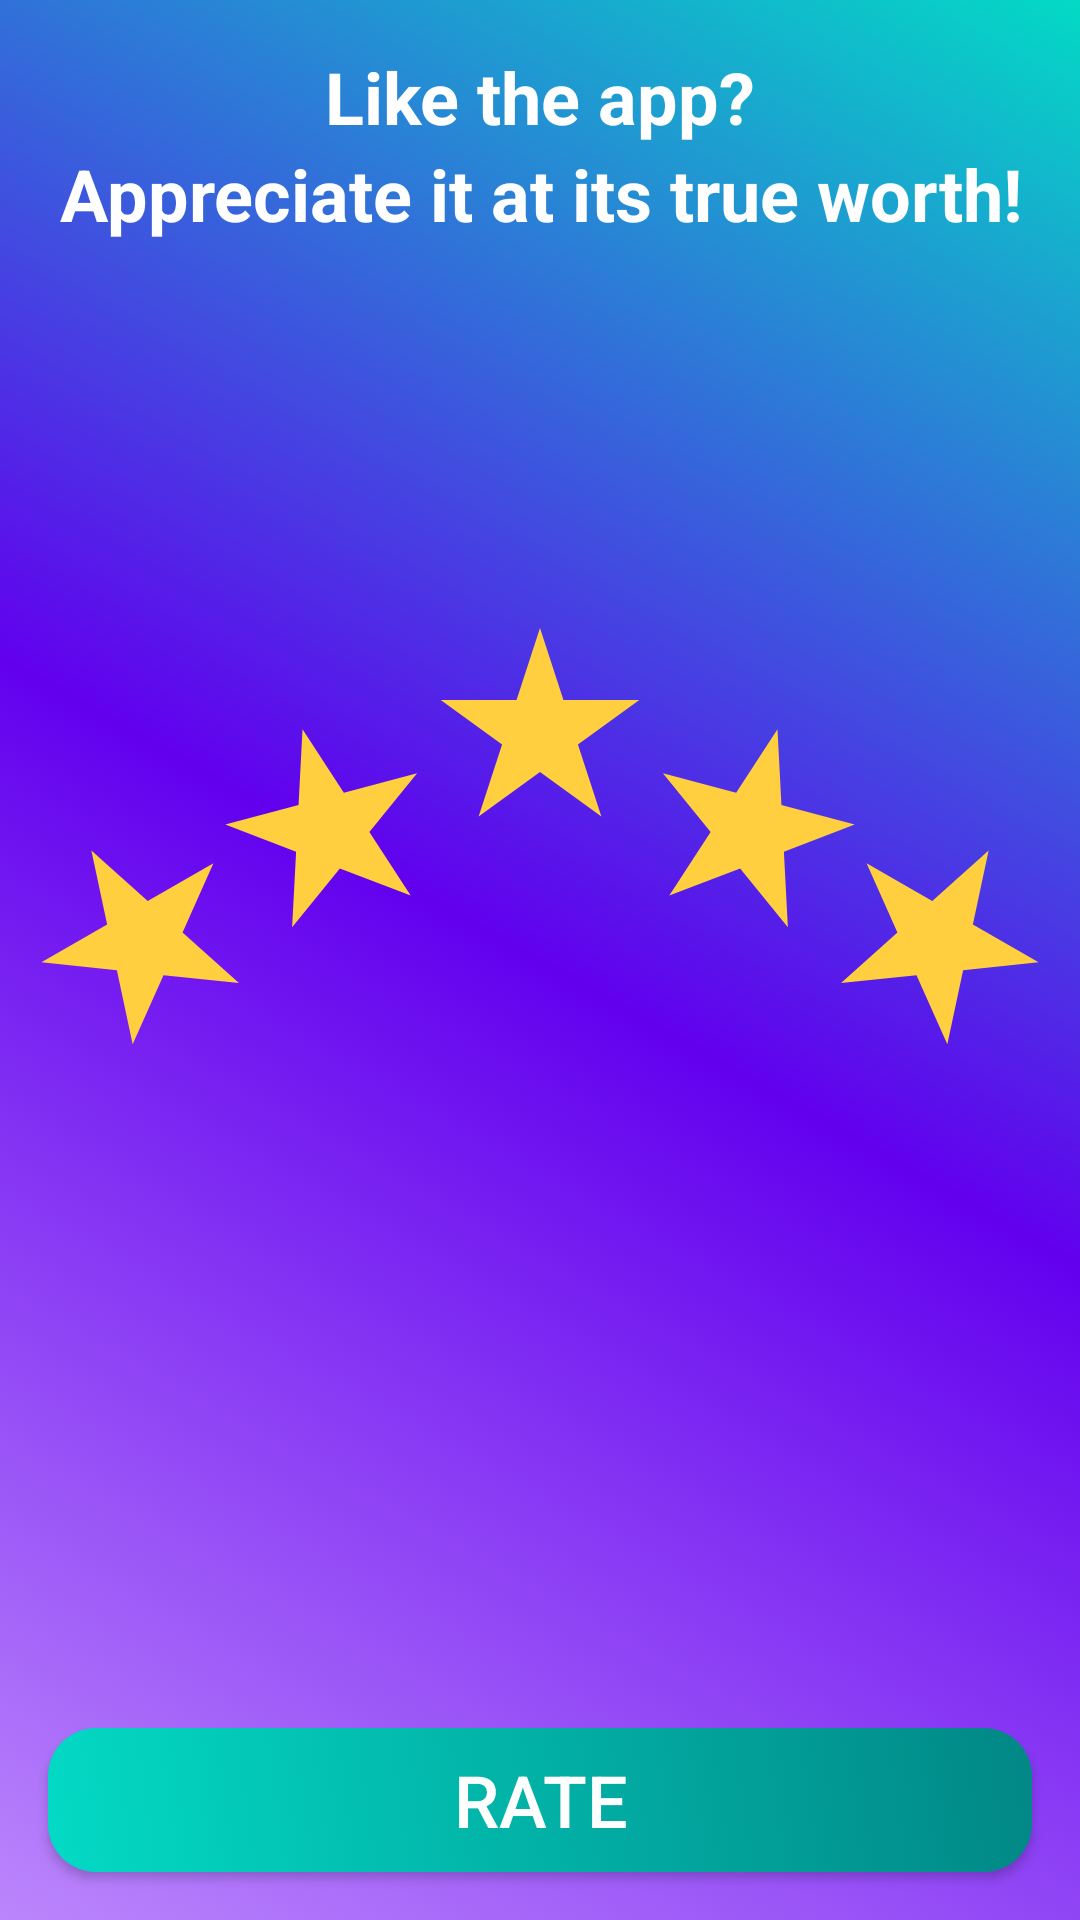

Here is an Android app screen rendered from its layout file. Give the layout XML and the strings, colors and styles it references.
<!-- AndroidManifest.xml: application theme Theme.ProductCalc -->
<!-- res/layout/review_fragment.xml -->
<?xml version="1.0" encoding="utf-8"?>
<androidx.constraintlayout.widget.ConstraintLayout xmlns:android="http://schemas.android.com/apk/res/android"
    android:layout_width="match_parent"
    android:layout_height="match_parent"
    android:background="@drawable/about_app_bg"
    xmlns:app="http://schemas.android.com/apk/res-auto">

    <TextView
        android:id="@+id/reviewTitle"
        android:layout_width="wrap_content"
        android:layout_height="wrap_content"
        android:lineSpacingExtra="4dp"
        android:layout_marginTop="16dp"
        android:textSize="24sp"
        android:textAlignment="center"
        android:layout_marginStart="32dp"
        android:layout_marginEnd="32dp"
        android:textColor="@color/white"
        android:textAppearance="@style/DialogTitleText"
        android:text="@string/review_title_label"
        app:layout_constraintEnd_toEndOf="parent"
        app:layout_constraintTop_toTopOf="parent"
        app:layout_constraintStart_toStartOf="parent" />

    <ImageView
        android:id="@+id/starImage"
        android:layout_width="match_parent"
        android:layout_height="wrap_content"
        android:src="@drawable/ic_stars"
        app:layout_constraintTop_toBottomOf="@id/reviewTitle"
        app:layout_constraintBottom_toTopOf="@id/rateButton"
        app:layout_constraintStart_toStartOf="parent"
        app:layout_constraintEnd_toEndOf="parent"
        app:layout_constraintVertical_bias="0.3"
        android:contentDescription="@string/star_image_cd" />

    <androidx.appcompat.widget.AppCompatButton
        android:id="@+id/rateButton"
        android:layout_width="match_parent"
        android:layout_height="wrap_content"
        android:layout_margin="16dp"
        android:textColor="@color/white"
        android:background="@drawable/rate_btn_bg"
        android:textSize="24sp"
        android:text="@string/rate_button_label"
        app:layout_constraintBottom_toBottomOf="parent"
        app:layout_constraintStart_toStartOf="parent"
        app:layout_constraintEnd_toEndOf="parent"/>
</androidx.constraintlayout.widget.ConstraintLayout>
<!-- resources referenced by this layout -->
<resources>
  <!-- drawable about_app_bg (drawable) -->
  <?xml version="1.0" encoding="utf-8"?>
  <selector xmlns:android="http://schemas.android.com/apk/res/android">
      <item>
          <shape
              android:shape="rectangle">
  
              <gradient
                  android:angle="45"
                  android:centerX="0.5"
                  android:centerY="0.5"
                  android:startColor="@color/purple_200"
                  android:centerColor="@color/purple_500"
                  android:endColor="@color/teal_200" />
          </shape>
      </item>
  </selector>
  <!-- drawable ic_stars (drawable) -->
  <vector xmlns:android="http://schemas.android.com/apk/res/android"
      android:width="662dp"
      android:height="280dp"
      android:viewportWidth="662"
      android:viewportHeight="280">
    <path
        android:pathData="M331,0L345.369,44.223H391.868L354.249,71.554L368.618,115.777L331,88.446L293.382,115.777L307.751,71.554L270.132,44.223H316.631L331,0Z"
        android:fillColor="#FFCF40"/>
    <path
        android:pathData="M185.436,62.181L210.761,101.178L255.675,89.143L226.412,125.279L251.737,164.276L208.327,147.613L179.064,183.749L181.498,137.314L138.088,120.65L183.002,108.616L185.436,62.181Z"
        android:fillColor="#FFCF40"/>
    <path
        android:pathData="M476.564,62.181L478.998,108.616L523.912,120.65L480.502,137.314L482.936,183.749L453.673,147.613L410.263,164.276L435.588,125.279L406.325,89.143L451.239,101.178L476.564,62.181Z"
        android:fillColor="#FFCF40"/>
    <path
        android:pathData="M56,136.574L90.555,167.688L130.824,144.439L111.912,186.918L146.467,218.031L100.223,213.171L81.31,255.649L71.643,210.167L25.399,205.306L65.668,182.057L56,136.574Z"
        android:fillColor="#FFCF40"/>
    <path
        android:pathData="M606,136.574L596.332,182.057L636.601,205.306L590.357,210.167L580.69,255.649L561.777,213.171L515.533,218.031L550.088,186.918L531.176,144.439L571.445,167.688L606,136.574Z"
        android:fillColor="#FFCF40"/>
  </vector>
  <!-- drawable rate_btn_bg (drawable) -->
  <?xml version="1.0" encoding="utf-8"?>
  <selector xmlns:android="http://schemas.android.com/apk/res/android">
      <item>
          <shape
              android:shape="rectangle">
  
              <corners
                  android:radius="16dp"/>
  
              <gradient
                  android:startColor="@color/teal_200"
                  android:angle="45"
                  android:endColor="@color/teal_700"/>
          </shape>
      </item>
  </selector>
  <string name="rate_button_label">Rate</string>
  <string name="review_title_label">Like the app?\nAppreciate it at its true worth!</string>
  <string name="star_image_cd">Star image</string>
  <style name="DialogTitleText" parent="Theme.ProductCalc">
          <item name="android:textColor">@color/black</item>
          <item name="android:textStyle">bold</item>
          <item name="android:textSize">22sp</item>
      </style>
  <style name="Theme.ProductCalc" parent="Theme.MaterialComponents.DayNight.NoActionBar">
          
          <item name="colorPrimary">@color/purple_500</item>
          <item name="colorPrimaryVariant">@color/purple_700</item>
          <item name="colorOnPrimary">@color/white</item>
          
          <item name="colorSecondary">@color/teal_200</item>
          <item name="colorSecondaryVariant">@color/teal_700</item>
          <item name="colorOnSecondary">@color/black</item>
          
          <item name="android:statusBarColor" tools:targetApi="l">?attr/colorPrimaryVariant</item>
          
      </style>
  <!-- not gathered from this repository: default colours our renderer supplied (Android Studio template values) -->
  <color name="purple_200">#FFBB86FC</color>
  <color name="purple_500">#FF6200EE</color>
  <color name="purple_700">#FF3700B3</color>
  <color name="teal_200">#FF03DAC5</color>
  <color name="teal_700">#FF018786</color>
  <color name="black">#FF000000</color>
  <color name="white">#FFFFFFFF</color>
</resources>
